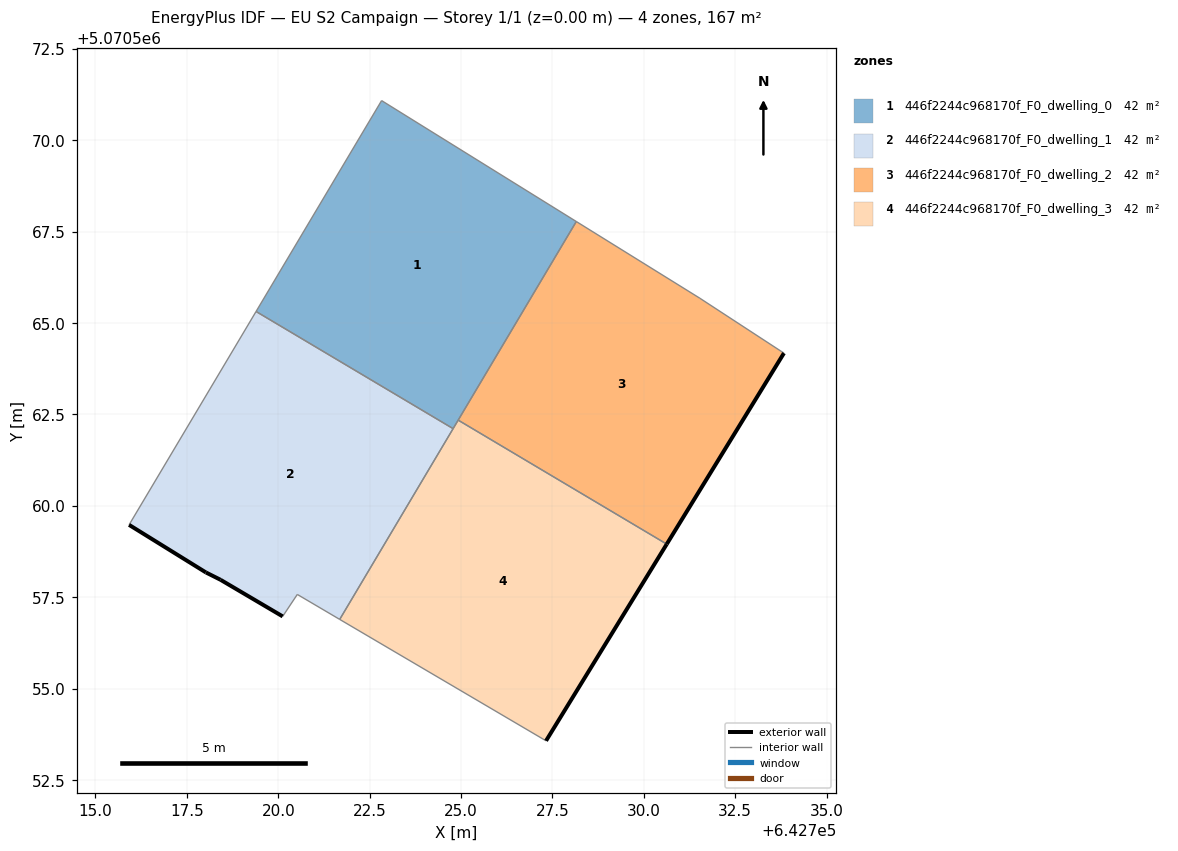
=== STOREY PLAN SPEC (per zone: floor XY polygon, exterior-wall plan segments, windows/doors) ===
zone 1: 446f2244c968170f_F0_dwelling_0  (41.7 m²)
  floor: (642724.78, 5070562.11) (642728.15, 5070567.78) (642722.83, 5070571.08) (642719.39, 5070565.32)
  interior walls: 5
zone 2: 446f2244c968170f_F0_dwelling_1  (41.7 m²)
  floor: (642721.68, 5070556.89) (642724.78, 5070562.11) (642719.39, 5070565.32) (642715.92, 5070559.48) (642718.02, 5070558.18) (642718.42, 5070557.98) (642720.12, 5070556.97) (642720.52, 5070557.58)
  exterior wall: (642720.12, 5070556.97) – (642718.42, 5070557.98)  [2.0 m]
  exterior wall: (642718.42, 5070557.98) – (642718.02, 5070558.18)  [0.4 m]
  exterior wall: (642718.02, 5070558.18) – (642715.92, 5070559.48)  [2.5 m]
  interior walls: 5
zone 3: 446f2244c968170f_F0_dwelling_2  (41.7 m²)
  floor: (642730.63, 5070558.95) (642733.83, 5070564.18) (642731.53, 5070565.68) (642728.15, 5070567.78) (642724.92, 5070562.34)
  exterior wall: (642733.83, 5070564.18) – (642730.63, 5070558.95)  [6.1 m]
  interior walls: 4
zone 4: 446f2244c968170f_F0_dwelling_3  (41.7 m²)
  floor: (642727.32, 5070553.57) (642730.63, 5070558.95) (642724.92, 5070562.34) (642721.68, 5070556.89)
  exterior wall: (642730.63, 5070558.95) – (642727.32, 5070553.57)  [6.3 m]
  interior walls: 4

=== DERIVED (storey summary) ===
Building: EU S2 Campaign
Storey: 1 of 1  (floor level z = 0.00 m)
Storey gross floor area: 166.8 m²
Zones on this storey: 4
  - 446f2244c968170f_F0_dwelling_0: floor 41.7 m²
  - 446f2244c968170f_F0_dwelling_1: floor 41.7 m²; exterior wall 4.9 m (14.7 m²); WWR 0.0%
  - 446f2244c968170f_F0_dwelling_2: floor 41.7 m²; exterior wall 6.1 m (18.4 m²); WWR 0.0%
  - 446f2244c968170f_F0_dwelling_3: floor 41.7 m²; exterior wall 6.3 m (18.9 m²); WWR 0.0%
Zone adjacency (shared interzone walls):
  - 446f2244c968170f_F0_dwelling_0 ↔ 446f2244c968170f_F0_dwelling_1
  - 446f2244c968170f_F0_dwelling_0 ↔ 446f2244c968170f_F0_dwelling_2
  - 446f2244c968170f_F0_dwelling_0 ↔ 446f2244c968170f_F0_dwelling_3
  - 446f2244c968170f_F0_dwelling_1 ↔ 446f2244c968170f_F0_dwelling_3
  - 446f2244c968170f_F0_dwelling_2 ↔ 446f2244c968170f_F0_dwelling_3